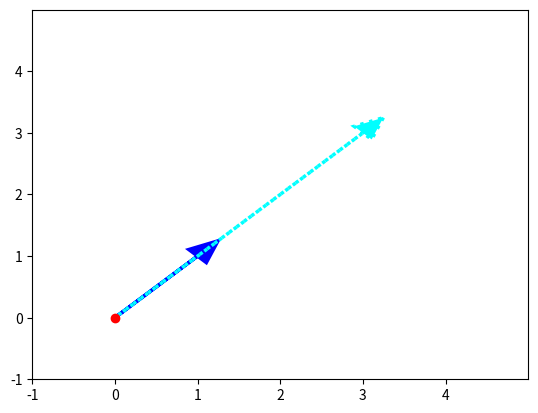

The matplotlib source for this figure: (Note: this script raises an exception after producing the figure.)
# -*- coding: utf-8 -*-
"""
Created on Thu Aug 19 11:58:42 2021
scaling a vector using a scalar 
[redacted]
"""
# import NumPy and Matplotlib 
import numpy as np
import matplotlib.pyplot as plt

# Define vector 
v = np.array([1,1])

# define scalar 
a = 3

# define vector av as vector v multiplied by a scalar a
av = a * v

# Plot vector v as blue arrow with red dot at origin(0,0) using Matplotlib
ax = plt.axes()

# plot red dot at origin(0,0)
ax.plot(0,0,'or')

# plot vector v as blue arrow starting at origin 0,0
ax.arrow(0,0, *v, color='blue', linewidth=2.5, head_width=0.30, head_length=0.35)

# plot vector v as dotted vector of cyan color
ax.arrow(0,0, *av, color='cyan', linestyle='dotted', linewidth=2.5, 
         head_width=0.30, head_length=0.35)

# format X-axis 
# Set limits for plot for X-axis
ax.set_xlim(-1,5)

# set major ticks for x-axis
major_xticks = np.arange(-1,5)
ax.set_xticks(major_xticks)

# Set limits for plot for Y-axis
ax.set_ylim(-1,5)

# set major ticks for y-axis
major_yticks = np.arange(-1,5)
ax.set_yticks(major_yticks)

# create gridlines for only major tick marks
plt.grid(b=True, which='major')

# Display final plot
plt.show()

